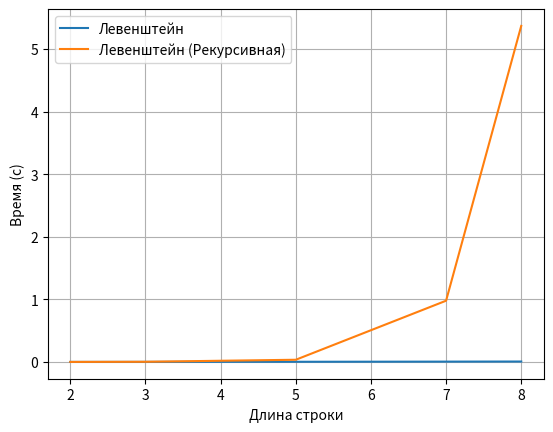

This figure's Python source:
# # !/usr/bin/python
# # -*- coding: utf-8 -*-
import matplotlib.pyplot as plt

lenStr = [2, 3, 5, 7, 8]

Lev = [0.0007119840000000544,0.0011876439999998212,0.00284833200000012,0.005319380000000207,0.0068956949999998685,]

LevRec = [0.0005104090000001005,0.0028905320000001122,0.03515859499999996,0.9786283950000001,5.369717228]

fig, ax = plt.subplots()

ax.plot(lenStr, Lev, label="Левенштейн")

ax.plot(lenStr, LevRec, label="Левенштейн (Рекурсивная)")

ax.legend()
ax.grid()
ax.set_xlabel('Длина строки')
ax.set_ylabel('Время (с)')

plt.show()